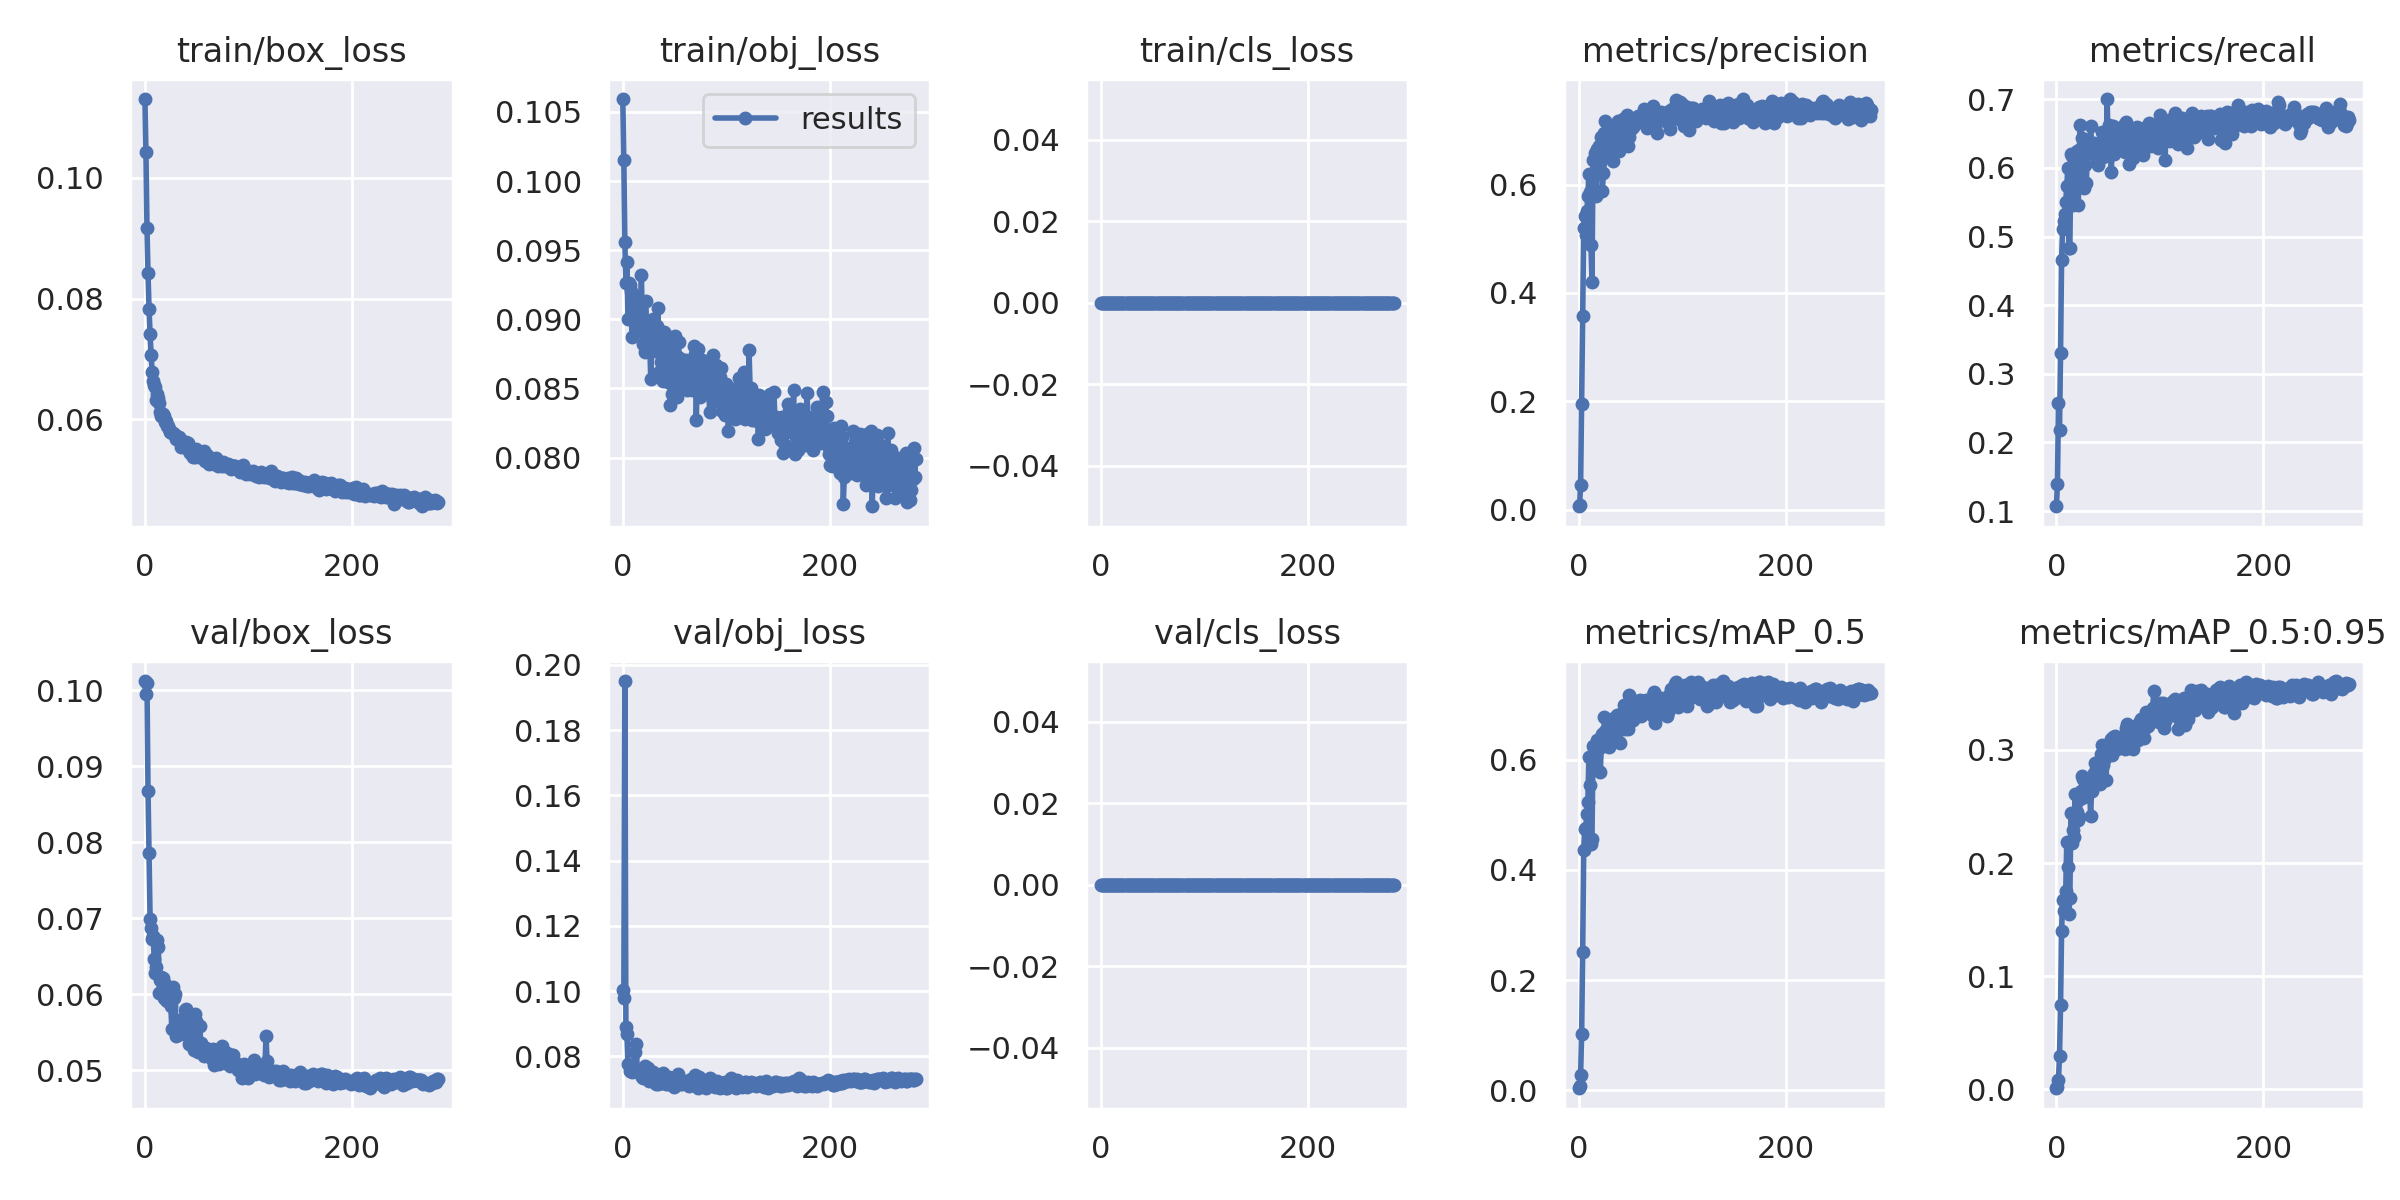

The file beside this chart, header and first rows:
epoch, train/box_loss, train/obj_loss, train/cls_loss, metrics/precision, metrics/recall, metrics/mAP_0.5, metrics/mAP_0.5:0.95, val/box_loss, val/obj_loss, val/cls_loss, x/lr0, x/lr1, x/lr2
0, 0.113, 0.1059, 0, 0.006364, 0.107, 0.003855, 0.001032, 0.1012, 0.1002, 0, 0.07062, 0.003264, 0.003264
1, 0.1043, 0.1015, 0, 0.008303, 0.1396, 0.007651, 0.001773, 0.09957, 0.09785, 0, 0.0406, 0.006575, 0.006575
2, 0.09164, 0.09559, 0, 0.04545, 0.2574, 0.02816, 0.00862, 0.101, 0.1951, 0, 0.01056, 0.009865, 0.009865
3, 0.08419, 0.09263, 0, 0.1945, 0.2174, 0.1031, 0.02982, 0.08681, 0.08891, 0, 0.009901, 0.009901, 0.009901
4, 0.07825, 0.09412, 0, 0.3574, 0.3301, 0.2516, 0.07418, 0.07863, 0.08678, 0, 0.009901, 0.009901, 0.009901
5, 0.07405, 0.09002, 0, 0.5193, 0.4662, 0.436, 0.1399, 0.06998, 0.07757, 0, 0.009868, 0.009868, 0.009868
6, 0.07067, 0.09261, 0, 0.5416, 0.511, 0.474, 0.167, 0.06875, 0.07749, 0, 0.009835, 0.009835, 0.009835
7, 0.06787, 0.09246, 0, 0.5066, 0.5222, 0.4757, 0.1575, 0.06725, 0.07558, 0, 0.009802, 0.009802, 0.009802
8, 0.06634, 0.09206, 0, 0.5514, 0.5334, 0.5016, 0.1588, 0.06768, 0.07598, 0, 0.009769, 0.009769, 0.009769
9, 0.06565, 0.08875, 0, 0.5783, 0.5508, 0.5233, 0.1751, 0.06469, 0.07512, 0, 0.009736, 0.009736, 0.009736
10, 0.06527, 0.09104, 0, 0.6199, 0.5732, 0.6042, 0.2187, 0.06281, 0.07595, 0, 0.009703, 0.009703, 0.009703
11, 0.06316, 0.09041, 0, 0.5868, 0.5994, 0.5543, 0.1968, 0.06359, 0.07583, 0, 0.00967, 0.00967, 0.00967
12, 0.06423, 0.09136, 0, 0.4877, 0.4835, 0.4474, 0.1553, 0.0671, 0.08121, 0, 0.009637, 0.009637, 0.009637
13, 0.06354, 0.09079, 0, 0.421, 0.4839, 0.4557, 0.169, 0.06622, 0.08385, 0, 0.009604, 0.009604, 0.009604
14, 0.06277, 0.09164, 0, 0.6462, 0.6207, 0.6249, 0.2438, 0.06013, 0.07536, 0, 0.009571, 0.009571, 0.009571
15, 0.06118, 0.08927, 0, 0.6182, 0.6174, 0.5907, 0.2179, 0.06184, 0.07531, 0, 0.009538, 0.009538, 0.009538
16, 0.06055, 0.09038, 0, 0.6589, 0.5464, 0.5877, 0.2288, 0.06228, 0.07556, 0, 0.009505, 0.009505, 0.009505
17, 0.06089, 0.08983, 0, 0.5784, 0.6136, 0.5865, 0.2231, 0.06213, 0.07485, 0, 0.009472, 0.009472, 0.009472
18, 0.06052, 0.09317, 0, 0.6657, 0.6109, 0.636, 0.2609, 0.05958, 0.07437, 0, 0.009439, 0.009439, 0.009439
19, 0.05953, 0.0891, 0, 0.6272, 0.5981, 0.6225, 0.2453, 0.06135, 0.07377, 0, 0.009406, 0.009406, 0.009406
20, 0.05965, 0.08818, 0, 0.6709, 0.6251, 0.6301, 0.2449, 0.05921, 0.07334, 0, 0.009373, 0.009373, 0.009373
21, 0.0589, 0.08765, 0, 0.6406, 0.5453, 0.5779, 0.2379, 0.05916, 0.07711, 0, 0.00934, 0.00934, 0.00934
22, 0.05894, 0.0913, 0, 0.6877, 0.5877, 0.6233, 0.2406, 0.0608, 0.07324, 0, 0.009307, 0.009307, 0.009307
23, 0.05834, 0.0895, 0, 0.5885, 0.662, 0.647, 0.2564, 0.06066, 0.07418, 0, 0.009274, 0.009274, 0.009274
24, 0.0579, 0.08796, 0, 0.6206, 0.6295, 0.6341, 0.2633, 0.05912, 0.07639, 0, 0.009241, 0.009241, 0.009241
25, 0.05797, 0.08904, 0, 0.6944, 0.6441, 0.6773, 0.2766, 0.05848, 0.07243, 0, 0.009208, 0.009208, 0.009208
26, 0.05778, 0.08853, 0, 0.7173, 0.618, 0.6525, 0.2739, 0.05552, 0.07327, 0, 0.009175, 0.009175, 0.009175
27, 0.05765, 0.08567, 0, 0.6534, 0.5715, 0.637, 0.2579, 0.06097, 0.07498, 0, 0.009142, 0.009142, 0.009142
28, 0.05762, 0.08782, 0, 0.656, 0.6037, 0.6304, 0.2653, 0.05957, 0.07367, 0, 0.009109, 0.009109, 0.009109
29, 0.05731, 0.09004, 0, 0.6725, 0.5781, 0.6235, 0.2645, 0.0601, 0.07516, 0, 0.009076, 0.009076, 0.009076
30, 0.05671, 0.08805, 0, 0.703, 0.6407, 0.6604, 0.2739, 0.05458, 0.07359, 0, 0.009043, 0.009043, 0.009043
31, 0.05694, 0.0877, 0, 0.6918, 0.6275, 0.6554, 0.2747, 0.05571, 0.07361, 0, 0.00901, 0.00901, 0.00901
32, 0.05696, 0.08942, 0, 0.6862, 0.6295, 0.6565, 0.2692, 0.05669, 0.07161, 0, 0.008977, 0.008977, 0.008977
33, 0.05713, 0.08948, 0, 0.6441, 0.6612, 0.6594, 0.2419, 0.05629, 0.07209, 0, 0.008944, 0.008944, 0.008944
34, 0.05667, 0.09083, 0, 0.6874, 0.6357, 0.675, 0.2633, 0.05553, 0.07166, 0, 0.008911, 0.008911, 0.008911
35, 0.05544, 0.08617, 0, 0.696, 0.6197, 0.6335, 0.2734, 0.05479, 0.07356, 0, 0.008878, 0.008878, 0.008878
36, 0.05625, 0.08914, 0, 0.6959, 0.6363, 0.6599, 0.2798, 0.05488, 0.07284, 0, 0.008845, 0.008845, 0.008845
37, 0.05625, 0.0869, 0, 0.6841, 0.6258, 0.6813, 0.2885, 0.05586, 0.07255, 0, 0.008812, 0.008812, 0.008812
38, 0.05562, 0.0887, 0, 0.7169, 0.625, 0.6748, 0.288, 0.05515, 0.07197, 0, 0.008779, 0.008779, 0.008779
39, 0.05544, 0.08554, 0, 0.6616, 0.6081, 0.6319, 0.2705, 0.05793, 0.07475, 0, 0.008746, 0.008746, 0.008746
40, 0.05619, 0.0891, 0, 0.6675, 0.604, 0.6307, 0.2703, 0.0581, 0.07396, 0, 0.008713, 0.008713, 0.008713
41, 0.05531, 0.08819, 0, 0.6836, 0.6248, 0.6596, 0.2837, 0.05617, 0.07319, 0, 0.00868, 0.00868, 0.00868
42, 0.05604, 0.08884, 0, 0.7085, 0.636, 0.6852, 0.27, 0.05579, 0.07145, 0, 0.008647, 0.008647, 0.008647
43, 0.05472, 0.08793, 0, 0.7215, 0.6231, 0.6839, 0.2961, 0.05354, 0.07169, 0, 0.008614, 0.008614, 0.008614
44, 0.05438, 0.08545, 0, 0.6761, 0.652, 0.6986, 0.3041, 0.05632, 0.07153, 0, 0.008581, 0.008581, 0.008581
45, 0.05513, 0.088, 0, 0.7127, 0.6156, 0.6559, 0.2868, 0.0542, 0.07375, 0, 0.008548, 0.008548, 0.008548
46, 0.05378, 0.08381, 0, 0.7048, 0.6169, 0.6583, 0.2913, 0.05601, 0.07342, 0, 0.008515, 0.008515, 0.008515
47, 0.054, 0.08652, 0, 0.7288, 0.6472, 0.6958, 0.2986, 0.05266, 0.0716, 0, 0.008482, 0.008482, 0.008482
48, 0.05369, 0.08461, 0, 0.6711, 0.6193, 0.6563, 0.2737, 0.05743, 0.07259, 0, 0.008449, 0.008449, 0.008449
49, 0.05506, 0.08536, 0, 0.6874, 0.7005, 0.7177, 0.302, 0.05648, 0.07053, 0, 0.008416, 0.008416, 0.008416
50, 0.05451, 0.0888, 0, 0.7181, 0.6377, 0.669, 0.2965, 0.0529, 0.07289, 0, 0.008383, 0.008383, 0.008383
51, 0.05401, 0.08844, 0, 0.7028, 0.6632, 0.7028, 0.3035, 0.05247, 0.07137, 0, 0.00835, 0.00835, 0.00835
52, 0.05382, 0.08435, 0, 0.7105, 0.6492, 0.6925, 0.2976, 0.053, 0.07137, 0, 0.008317, 0.008317, 0.008317
53, 0.05462, 0.08726, 0, 0.7059, 0.5942, 0.6728, 0.3096, 0.05589, 0.07474, 0, 0.008284, 0.008284, 0.008284
54, 0.05379, 0.08836, 0, 0.7116, 0.6319, 0.6833, 0.2953, 0.05359, 0.07182, 0, 0.008251, 0.008251, 0.008251
55, 0.05428, 0.08522, 0, 0.7116, 0.6611, 0.706, 0.3111, 0.05261, 0.07164, 0, 0.008218, 0.008218, 0.008218
56, 0.05417, 0.08711, 0, 0.7163, 0.6207, 0.6894, 0.3062, 0.0528, 0.07246, 0, 0.008185, 0.008185, 0.008185
57, 0.05477, 0.08638, 0, 0.7263, 0.6397, 0.7047, 0.3125, 0.0519, 0.07164, 0, 0.008152, 0.008152, 0.008152
58, 0.05307, 0.08587, 0, 0.7217, 0.6373, 0.6912, 0.3101, 0.05221, 0.07198, 0, 0.008119, 0.008119, 0.008119
59, 0.0534, 0.08635, 0, 0.7196, 0.6404, 0.7084, 0.3006, 0.05299, 0.07178, 0, 0.008086, 0.008086, 0.008086
... 224 more rows
